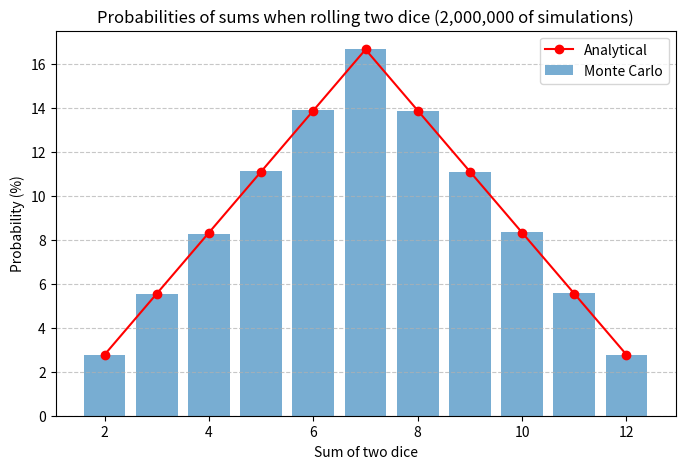

Write Python code to recreate this figure.
import random
import matplotlib.pyplot as plt
import pandas as pd

theoretical_probs = {
    2: 1 / 36,
    3: 2 / 36,
    4: 3 / 36,
    5: 4 / 36,
    6: 5 / 36,
    7: 6 / 36,
    8: 5 / 36,
    9: 4 / 36,
    10: 3 / 36,
    11: 2 / 36,
    12: 1 / 36,
}


def monte_carlo_dice_simulation(trials=1000000):
    results = {i: 0 for i in range(2, 13)}

    for _ in range(trials):
        d1 = random.randint(1, 6)
        d2 = random.randint(1, 6)
        s = d1 + d2
        results[s] += 1

    probabilities = {k: v / trials for k, v in results.items()}
    return probabilities


trials = 2000000
simulated_probs = monte_carlo_dice_simulation(trials)

data = []
for s in range(2, 13):
    data.append(
        {
            "Sum": s,
            "Monte Carlo": f"{simulated_probs[s]*100:.2f}%",
            "Analytical": f"{theoretical_probs[s]*100:.2f}%",
            "Difference": f"{(simulated_probs[s]-theoretical_probs[s])*100:.2f}%",
        }
    )

df = pd.DataFrame(data)
print(df.to_string(index=False))

plt.figure(figsize=(8, 5))
plt.bar(
    simulated_probs.keys(),
    [p * 100 for p in simulated_probs.values()],
    alpha=0.6,
    label="Monte Carlo",
)
plt.plot(
    theoretical_probs.keys(),
    [p * 100 for p in theoretical_probs.values()],
    "ro-",
    label="Analytical",
)
plt.xlabel("Sum of two dice")
plt.ylabel("Probability (%)")
plt.title(f"Probabilities of sums when rolling two dice ({trials:,} of simulations)")
plt.legend()
plt.grid(axis="y", linestyle="--", alpha=0.7)
plt.show()
